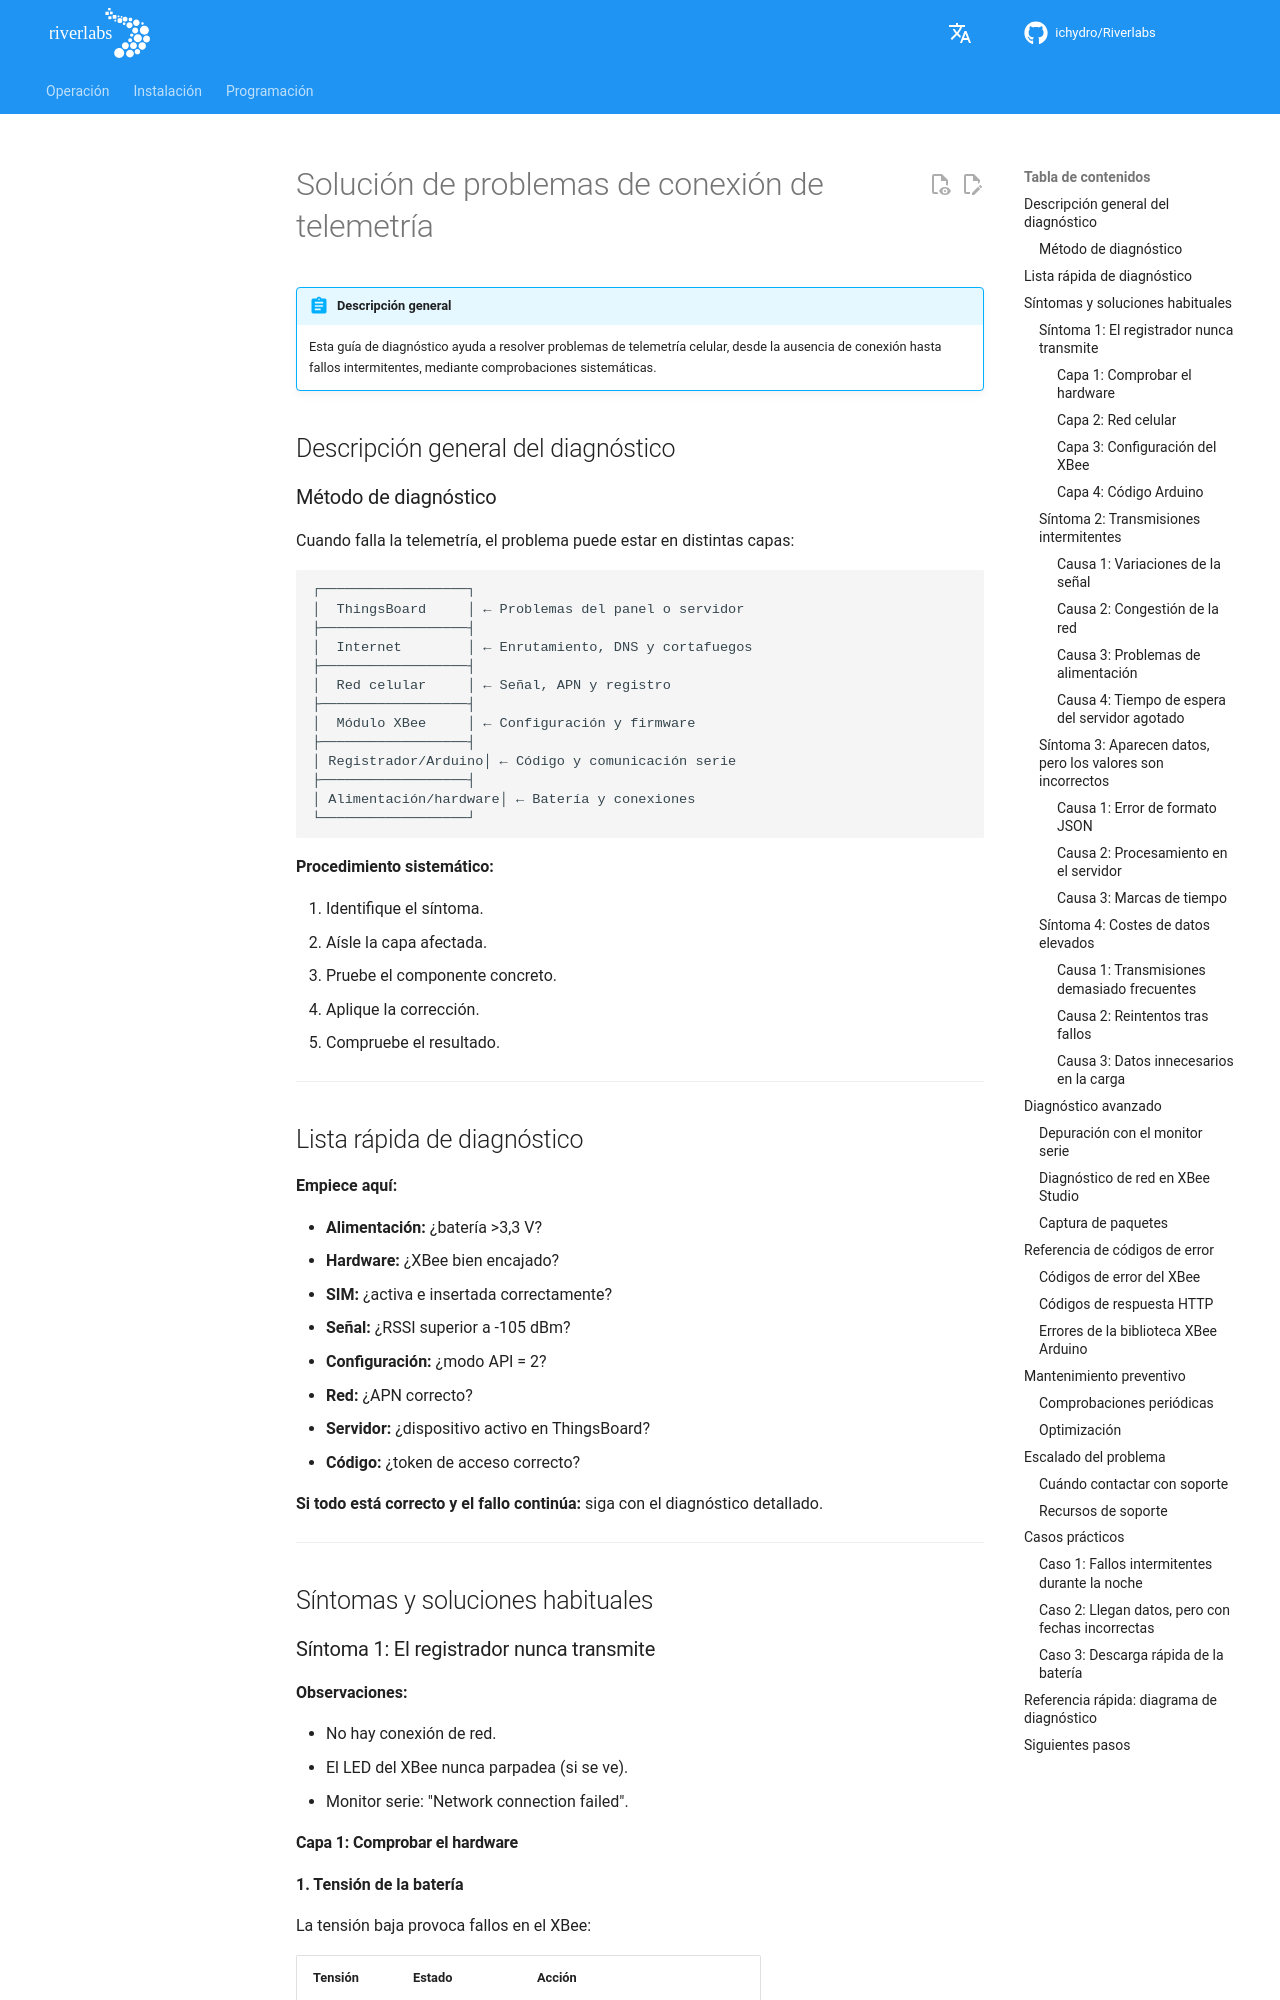

repository: ICHydro/Riverlabs · page: es/telemetry/troubleshooting-connections/index.html · generator: mkdocs

# Solución de problemas de conexión de telemetría

!!! abstract "Descripción general"
    Esta guía de diagnóstico ayuda a resolver problemas de telemetría celular, desde la ausencia de conexión hasta fallos intermitentes, mediante comprobaciones sistemáticas.

## Descripción general del diagnóstico

### Método de diagnóstico

Cuando falla la telemetría, el problema puede estar en distintas capas:

```
┌──────────────────┐
│  ThingsBoard     │ ← Problemas del panel o servidor
├──────────────────┤
│  Internet        │ ← Enrutamiento, DNS y cortafuegos
├──────────────────┤
│  Red celular     │ ← Señal, APN y registro
├──────────────────┤
│  Módulo XBee     │ ← Configuración y firmware
├──────────────────┤
│ Registrador/Arduino│ ← Código y comunicación serie
├──────────────────┤
│ Alimentación/hardware│ ← Batería y conexiones
└──────────────────┘
```

**Procedimiento sistemático:**

1. Identifique el síntoma.
2. Aísle la capa afectada.
3. Pruebe el componente concreto.
4. Aplique la corrección.
5. Compruebe el resultado.

---

## Lista rápida de diagnóstico

**Empiece aquí:**

- **Alimentación:** ¿batería >3,3 V?
- **Hardware:** ¿XBee bien encajado?
- **SIM:** ¿activa e insertada correctamente?
- **Señal:** ¿RSSI superior a -105 dBm?
- **Configuración:** ¿modo API = 2?
- **Red:** ¿APN correcto?
- **Servidor:** ¿dispositivo activo en ThingsBoard?
- **Código:** ¿token de acceso correcto?

**Si todo está correcto y el fallo continúa:** siga con el diagnóstico detallado.

---

## Síntomas y soluciones habituales

### Síntoma 1: El registrador nunca transmite

**Observaciones:**

- No hay conexión de red.
- El LED del XBee nunca parpadea (si se ve).
- Monitor serie: "Network connection failed".
